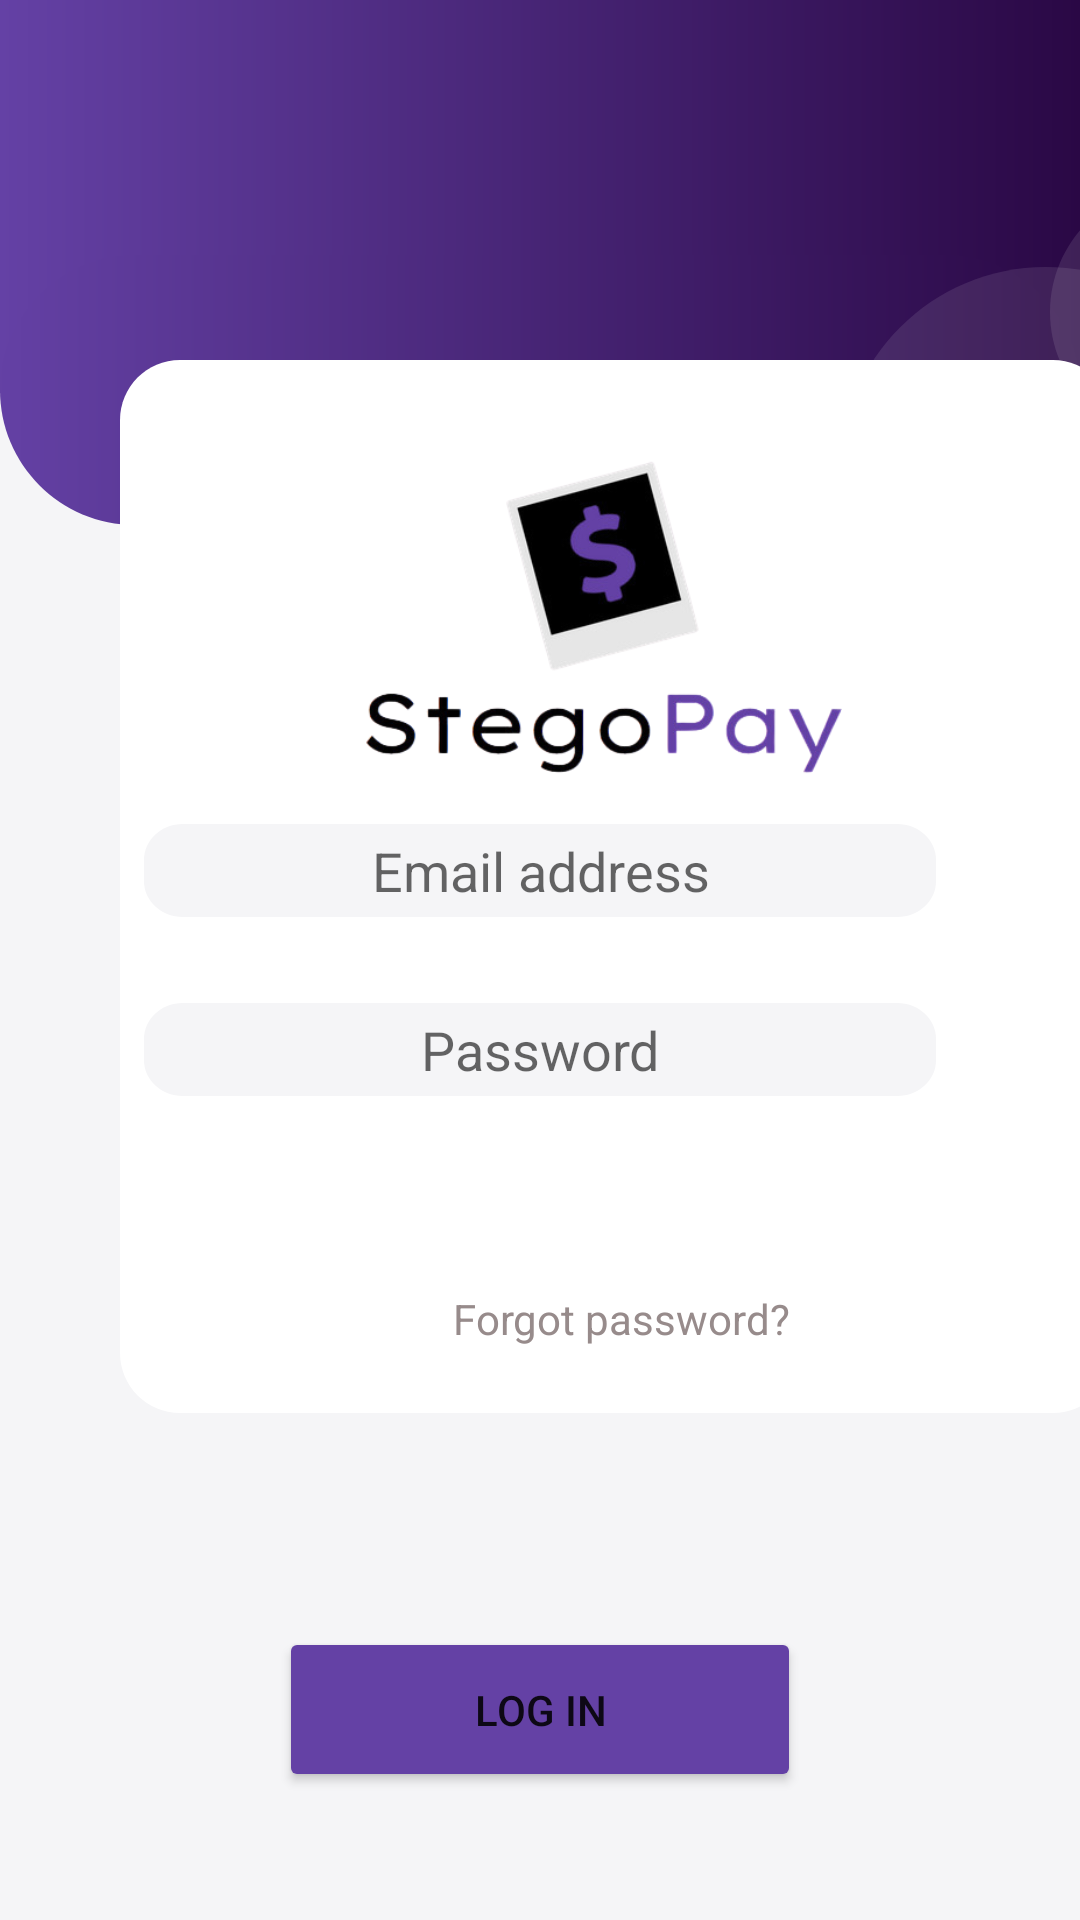

This screen was rendered from an Android layout file. Write that file and the resources it references.
<!-- AndroidManifest.xml: application theme Theme.StegoPayBETA -->
<!-- res/layout/log_in.xml -->
<?xml version="1.0" encoding="utf-8"?>
<RelativeLayout
    xmlns:android="http://schemas.android.com/apk/res/android"
    xmlns:app="http://schemas.android.com/apk/res-auto"
    xmlns:tools="http://schemas.android.com/tools"
    android:layout_width="match_parent"
    android:layout_height="match_parent"
    android:background="@color/background">

    <FrameLayout
        android:id="@+id/frameLayout1"
        android:layout_width="match_parent"
        android:layout_height="250dp">

    
    <View
        android:id="@+id/rectangle_1"
        android:layout_width="match_parent"
        android:layout_height="131dp"
        android:layout_alignParentLeft="true"
        android:layout_alignParentTop="true"
        android:background="@drawable/top_rectangle"
        android:layout_gravity="top|start"/>

    
    <View
        android:id="@+id/rectangle_2"
        android:layout_width="match_parent"
        android:layout_height="90dp"
        android:layout_alignParentLeft="true"
        android:layout_alignParentTop="true"
        android:layout_marginTop="85dp"
        android:background="@drawable/bottom_rounded_rectangle" />

    
    <View
        android:id="@+id/ellipse_2"
        android:layout_width="84dp"
        android:layout_height="84dp"
        android:layout_alignParentLeft="true"
        android:layout_marginLeft="350dp"
        android:layout_alignParentTop="true"
        android:layout_marginTop="62dp"
        android:background="@drawable/ellipse_2"
        />

    
    <View
        android:id="@+id/ellipse_1"
        android:layout_width="137dp"
        android:layout_height="137dp"
        android:layout_alignParentLeft="true"
        android:layout_marginLeft="280dp"
        android:layout_alignParentTop="true"
        android:layout_marginTop="89dp"
        android:background="@drawable/ellipse_1"
        />

    </FrameLayout>

    <FrameLayout
        android:id="@+id/frameLayout2"
        android:layout_width="match_parent"
        android:layout_height="900dp">

        

        <View
            android:id="@+id/rectangle_8"
            android:layout_width="331dp"
            android:layout_height="351dp"
            android:layout_alignParentStart="true"
            android:layout_alignParentLeft="true"
            android:layout_alignParentTop="true"
            android:layout_marginStart="40dp"
            android:layout_marginLeft="40dp"
            android:layout_marginTop="120dp"
            android:background="@drawable/cc_form_bg" />



        
        <EditText
            android:layout_width="264dp"
            android:layout_height="31dp"
            android:layout_gravity="center"
            android:layout_marginTop="-30dp"
            android:background="@drawable/rounded_edittext_bg"
            android:elevation="4dp"
            android:hint="Email address"
            android:inputType="textEmailAddress"
            android:textAlignment="center" />


        
        <EditText
            android:layout_width="264dp"
            android:layout_height="31dp"
            android:layout_gravity="center"
            android:layout_marginTop="30dp"
            android:background="@drawable/rounded_edittext_bg"
            android:elevation="4dp"
            android:hint="Password"
            android:inputType="textPassword"
            android:textAlignment="center" />

        
        <TextView
            android:id="@+id/resetPassRedirect"
            android:layout_width="116dp"
            android:layout_height="43dp"
            android:layout_alignParentLeft="true"
            android:layout_alignParentTop="true"
            android:layout_marginLeft="149dp"
            android:layout_marginTop="430dp"
            android:clickable="true"
            android:gravity="center_horizontal|top"
            android:text="Forgot password?"
            android:textColor="#978B8B" />

        <Button
            android:layout_width="174dp"
            android:layout_height="55dp"
            android:layout_gravity="center"
            android:layout_marginTop="250dp"
            android:backgroundTint="@color/gradient_purple"
            android:elevation="4dp"
            android:text="Log In" />

        
        <TextView
            android:id="@+id/signUpRedirect"
            android:layout_width="203dp"
            android:layout_height="51dp"
            android:layout_alignParentLeft="true"
            android:layout_alignParentTop="true"
            android:layout_marginLeft="100dp"
            android:layout_marginTop="680dp"
            android:clickable="true"
            android:gravity="center_horizontal|top"
            android:text="Don't have an account? Sign Up"
            android:textColor="#978B8B"
            android:textColorHighlight="#D5D3D3" />

        
        <ImageView
            android:id="@+id/stegopaylogo"
            android:layout_width="209dp"
            android:layout_height="169dp"
            android:layout_alignParentLeft="true"
            android:layout_alignParentTop="true"
            android:layout_marginLeft="100dp"
            android:layout_marginTop="125dp"
            app:srcCompat="@drawable/stegopay_logo" />


    </FrameLayout>
</RelativeLayout>
<!-- resources referenced by this layout -->
<resources>
  <color name="background">#F5F5F7</color>
  <color name="gradient_purple">#6441A5</color>
  <!-- drawable cc_form_bg (drawable) -->
  <?xml version="1.0" encoding="utf-8"?>
  <vector
      xmlns:android="http://schemas.android.com/apk/res/android"
      xmlns:aapt="http://schemas.android.com/aapt"
      android:width="331dp"
      android:height="351dp"
      android:viewportWidth="331"
      android:viewportHeight="351"
      >
  
      <group>
  
          <clip-path
              android:pathData="M20 0H311C322.046 0 331 8.95431 331 20V331C331 342.046 322.046 351 311 351H20C8.95431 351 0 342.046 0 331V20C0 8.95431 8.95431 0 20 0Z"
              />
  
          <path
              android:pathData="M0 0V351H331V0"
              android:fillColor="#FFFFFF"
              />
  
      </group>
  
  </vector>
  <!-- drawable ellipse_1 (drawable) -->
  <?xml version="1.0" encoding="utf-8"?>
  <vector
      xmlns:android="http://schemas.android.com/apk/res/android"
      xmlns:aapt="http://schemas.android.com/aapt"
      android:width="137dp"
      android:height="137dp"
      android:viewportWidth="137"
      android:viewportHeight="137"
      >
  
      <group>
  
          <clip-path
              android:pathData="M137 68.5C137 106.332 106.332 137 68.5 137C30.6685 137 0 106.332 0 68.5C0 30.6685 30.6685 0 68.5 0C106.332 0 137 30.6685 137 68.5Z"
              />
  
          <path
              android:pathData="M0 0V137H137V0"
              android:fillColor="#1AEEEEEE"
              />
  
      </group>
  
  </vector>
  <!-- drawable ellipse_2 (drawable) -->
  <?xml version="1.0" encoding="utf-8"?>
  <vector
      xmlns:android="http://schemas.android.com/apk/res/android"
      xmlns:aapt="http://schemas.android.com/aapt"
      android:width="84dp"
      android:height="84dp"
      android:viewportWidth="84"
      android:viewportHeight="84"
      >
  
      <group>
  
          <clip-path
              android:pathData="M84 42C84 65.196 65.196 84 42 84C18.804 84 0 65.196 0 42C0 18.804 18.804 0 42 0C65.196 0 84 18.804 84 42Z"
              />
  
          <path
              android:pathData="M0 0V84H84V0"
              android:fillColor="#1AFFFFFF"
              />
  
      </group>
  
  </vector>
  <!-- drawable rounded_edittext_bg (drawable) -->
  <?xml version="1.0" encoding="utf-8"?>
  <vector
      xmlns:android="http://schemas.android.com/apk/res/android"
      xmlns:aapt="http://schemas.android.com/aapt"
      android:width="305dp"
      android:height="39dp"
      android:viewportWidth="305"
      android:viewportHeight="39"
      >
  
      <group>
  
          <clip-path
              android:pathData="M15 0H290C298.284 0 305 6.71573 305 15V24C305 32.2843 298.284 39 290 39H15C6.71573 39 0 32.2843 0 24V15C0 6.71573 6.71573 0 15 0Z"
              />
  
          <path
              android:pathData="M0 0V39H305V0"
              android:fillColor="#F5F5F7"
              />
  
      </group>
  
  </vector>
  <style name="Theme.StegoPayBETA" parent="Theme.MaterialComponents.DayNight.NoActionBar">
          
          <item name="colorPrimary">@color/purple_500</item>
          <item name="colorPrimaryVariant">@color/purple_700</item>
          <item name="colorOnPrimary">@color/white</item>
          
          <item name="colorSecondary">@color/teal_200</item>
          <item name="colorSecondaryVariant">@color/teal_700</item>
          <item name="colorOnSecondary">@color/black</item>
          
          <item name="android:statusBarColor" tools:targetApi="l">?attr/colorPrimaryVariant</item>
          
      </style>
  <color name="purple_500">#FF6200EE</color>
  <color name="purple_700">#FF3700B3</color>
  <color name="white">#FFFFFFFF</color>
  <color name="teal_200">#FF03DAC5</color>
  <color name="teal_700">#FF018786</color>
  <color name="black">#FF000000</color>
</resources>
